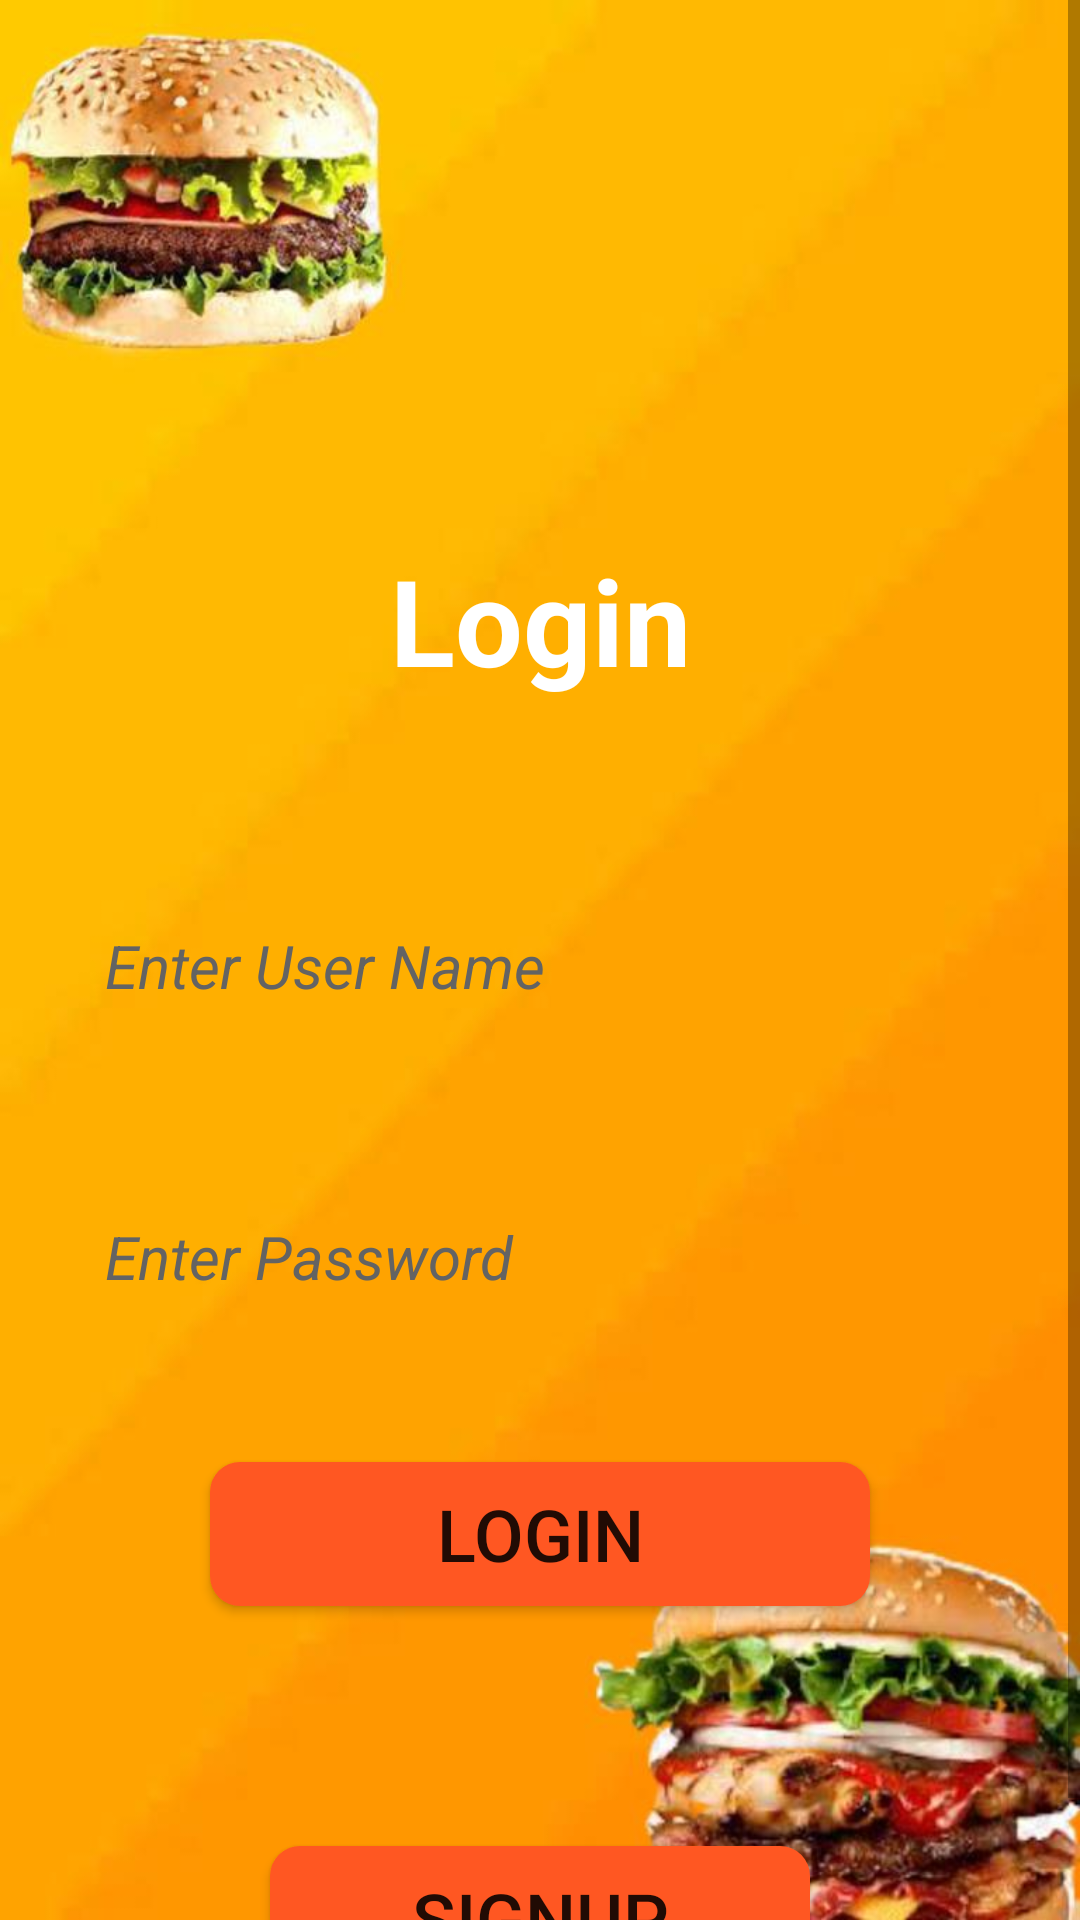

The Android layout XML behind this screen, and the referenced resources:
<!-- AndroidManifest.xml: application theme Theme.FoodGate -->
<!-- res/layout/activity_signin.xml -->
<?xml version="1.0" encoding="utf-8"?>
<ScrollView
    xmlns:android="http://schemas.android.com/apk/res/android"
    xmlns:app="http://schemas.android.com/apk/res-auto"
    xmlns:tools="http://schemas.android.com/tools"
    android:layout_width="fill_parent"
    android:layout_height="fill_parent"
    android:orientation="vertical"
    android:background="@drawable/fda10"
    tools:context=".SignInActivity">

    <LinearLayout
        android:layout_width="fill_parent"
        android:layout_height="fill_parent"
        android:orientation="vertical"
        android:padding="20dp">

        <TextView
            android:layout_width="fill_parent"
            android:layout_height="fill_parent"
            android:layout_marginTop="160dp"
            android:text="Login"
            android:textColor="@color/white"
            android:textSize="40dp"
            android:textStyle="bold"
            android:gravity="center"/>

        <EditText
            android:id="@+id/usernameText"
            android:layout_width="fill_parent"
            android:layout_height="fill_parent"
            android:layout_marginTop="60dp"
            android:background="@drawable/edit_text"
            android:textColor="@color/black"
            android:drawablePadding="15dp"
            android:hint="Enter User Name"
            android:inputType="textPersonName"
            android:padding="15dp"
            android:textStyle="italic"
            android:textColorHint="#636363"
            android:textSize="20sp" />

        <EditText
            android:id="@+id/passwordText"
            android:layout_width="fill_parent"
            android:layout_height="fill_parent"
            android:layout_marginTop="40dp"
            android:background="@drawable/edit_text"
            android:drawablePadding="15dp"
            android:hint="Enter Password"
            android:textColor="@color/black"
            android:inputType="textPassword"
            android:padding="15dp"
            android:textStyle="italic"
            android:textColorHint="#636363"
            android:textSize="20sp" />


        <Button
            android:id="@+id/loginButton"
            android:layout_width="220dp"
            android:layout_height="wrap_content"
            android:layout_gravity="center"
            android:layout_marginTop="40dp"
            android:background="@drawable/main_button"
            android:baselineAligned="false"
            android:text="Login"
            android:textSize="24sp" />


        <Button
            android:id="@+id/signupButton"
            android:layout_width="180dp"
            android:layout_height="wrap_content"
            android:layout_gravity="center"
            android:layout_marginTop="80dp"
            android:background="@drawable/main_button"
            android:baselineAligned="false"
            android:text="SignUp"
            android:textSize="24sp" />

    </LinearLayout>

</ScrollView>
<!-- resources referenced by this layout -->
<resources>
  <color name="black">#FF000000</color>
  <color name="white">#FFFFFFFF</color>
  <!-- drawable fda10: jpeg bitmap (drawable, 41026 bytes) -->
  <!-- drawable main_button (drawable) -->
  <?xml version="1.0" encoding="utf-8"?>
  <shape xmlns:android="http://schemas.android.com/apk/res/android"
      android:shape="rectangle"
      android:padding="10dp">
  
      <solid android:color="@color/orange" />
  
      <corners
          android:bottomRightRadius="10dp"
          android:bottomLeftRadius="10dp"
          android:topLeftRadius="10dp"
          android:topRightRadius="10dp" />
  </shape>
  <style name="Theme.FoodGate" parent="Base.Theme.FoodGate" />
  <color name="orange">#FF5722</color>
  <style name="Base.Theme.FoodGate" parent="Theme.MaterialComponents.DayNight.DarkActionBar">
          
          <item name="colorPrimary">@color/purple_500</item>
          <item name="colorPrimaryVariant">@color/purple_700</item>
          <item name="colorOnPrimary">@color/white</item>
          
          <item name="colorSecondary">@color/teal_200</item>
          <item name="colorSecondaryVariant">@color/teal_700</item>
          <item name="colorOnSecondary">@color/black</item>
      </style>
  <color name="purple_500">#FF5722</color>
  <color name="purple_700">#FF5722</color>
  <color name="teal_200">#FF03DAC5</color>
  <color name="teal_700">#FF018786</color>
</resources>
